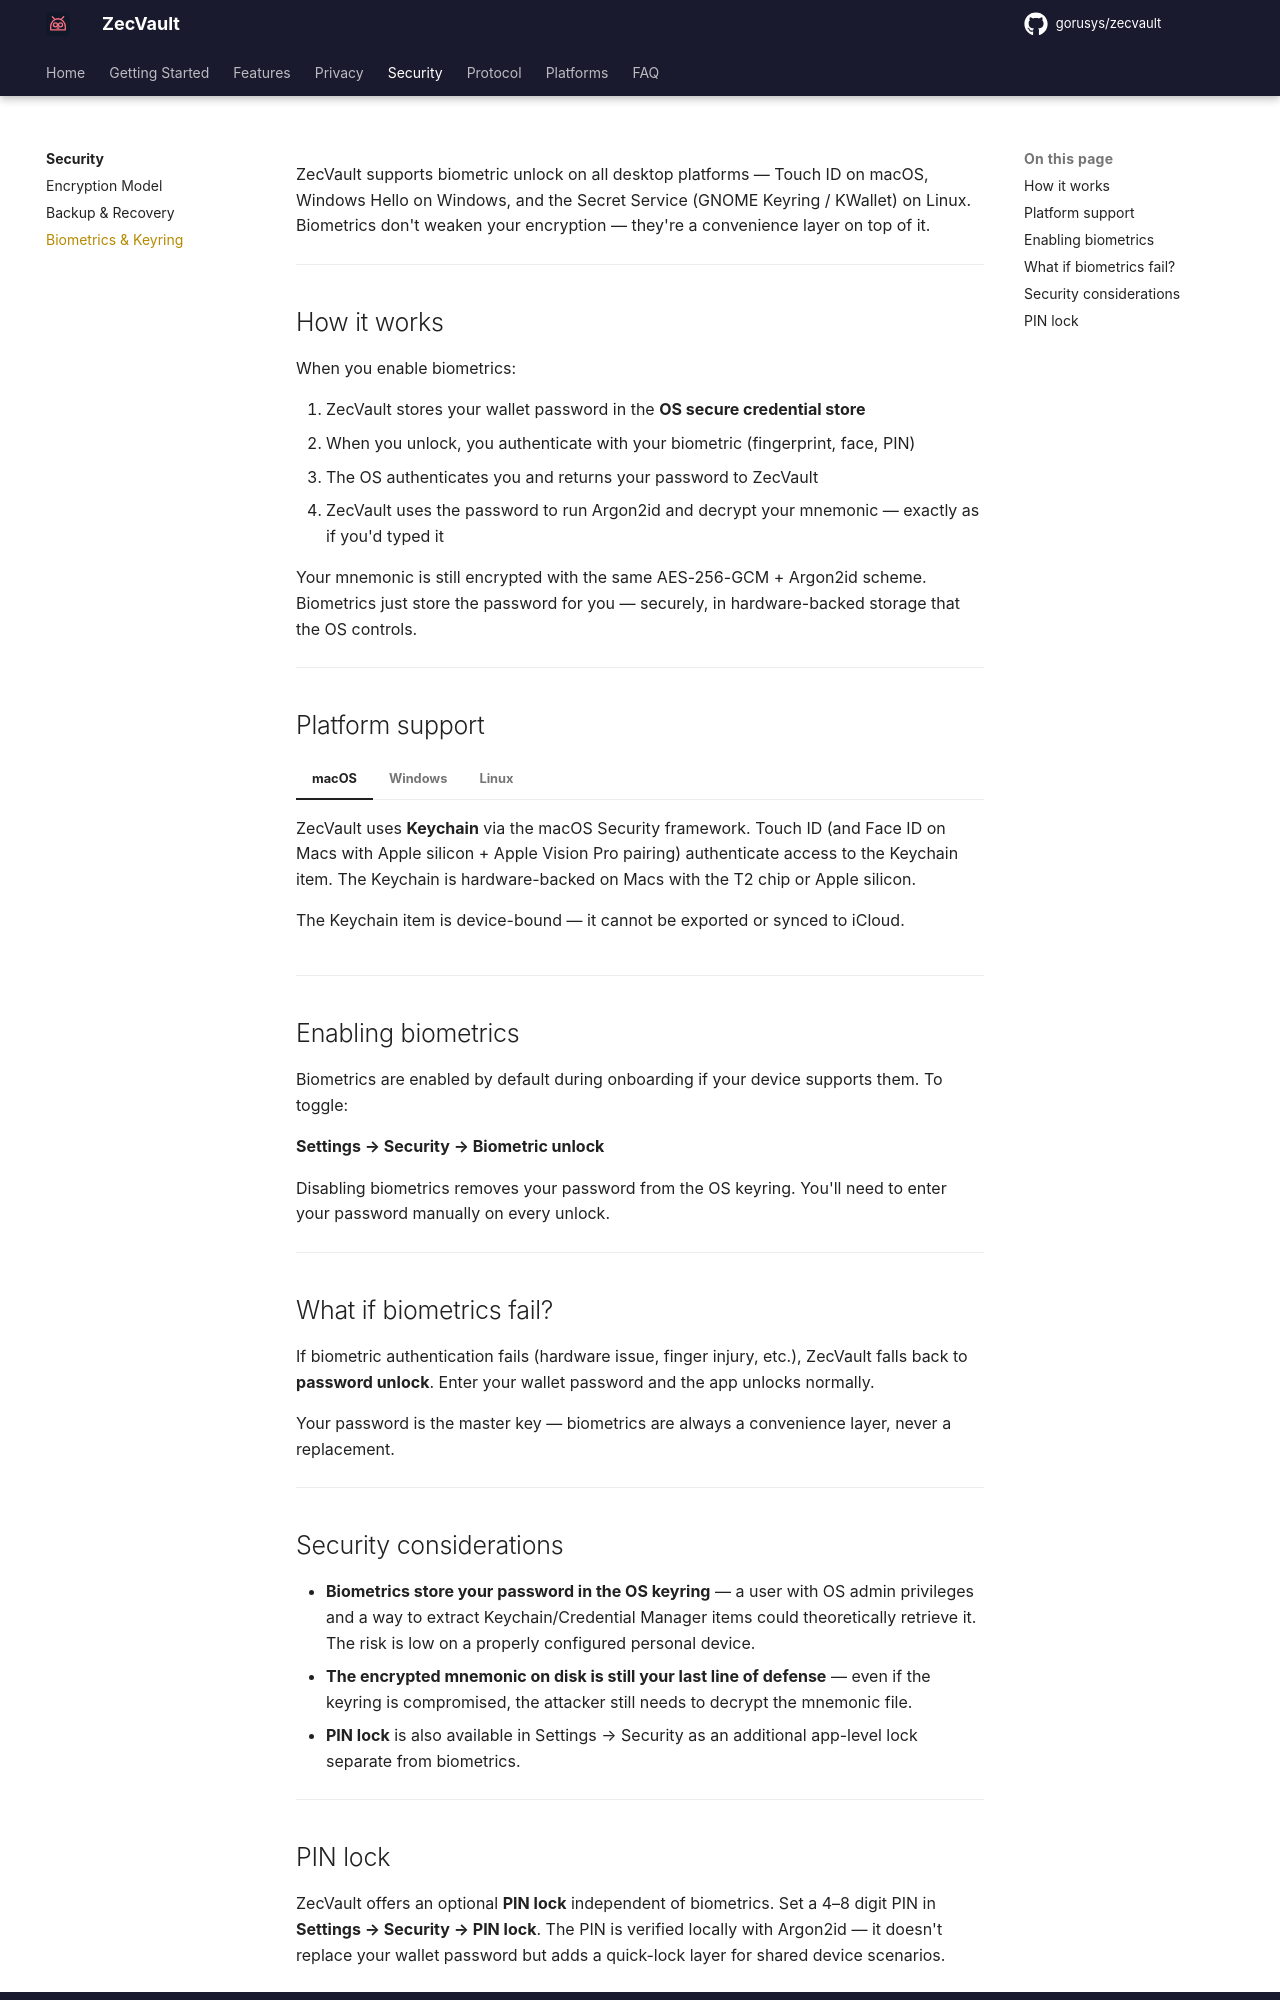

repository: gorusys/zecvault-docs · page: security/biometrics/index.html · generator: mkdocs

# Biometrics & OS Keyring

ZecVault supports biometric unlock on all desktop platforms — Touch ID on macOS, Windows Hello on Windows, and the Secret Service (GNOME Keyring / KWallet) on Linux. Biometrics don't weaken your encryption — they're a convenience layer on top of it.

---

## How it works

When you enable biometrics:

1. ZecVault stores your wallet password in the **OS secure credential store**
2. When you unlock, you authenticate with your biometric (fingerprint, face, PIN)
3. The OS authenticates you and returns your password to ZecVault
4. ZecVault uses the password to run Argon2id and decrypt your mnemonic — exactly as if you'd typed it

Your mnemonic is still encrypted with the same AES-256-GCM + Argon2id scheme. Biometrics just store the password for you — securely, in hardware-backed storage that the OS controls.

---

## Platform support

=== "macOS"

    ZecVault uses **Keychain** via the macOS Security framework. Touch ID (and Face ID on Macs with Apple silicon + Apple Vision Pro pairing) authenticate access to the Keychain item. The Keychain is hardware-backed on Macs with the T2 chip or Apple silicon.

    The Keychain item is device-bound — it cannot be exported or synced to iCloud.

=== "Windows"

    ZecVault uses **Windows Credential Manager**. Windows Hello (fingerprint, facial recognition, PIN) authenticates access. On devices with a TPM, credentials are hardware-backed.

    Windows Hello PIN is not the same as your wallet password — it's a second factor that the OS uses to unlock the Credential Manager, which then provides your password to the app.

=== "Linux"

    ZecVault integrates with **Secret Service API** — the standard interface implemented by GNOME Keyring and KWallet. If your desktop environment has one of these running (most do by default), ZecVault will store your password there.

    Biometric authentication on Linux depends on your desktop environment and hardware. If no biometric is configured, the Secret Service still provides a session-locked credential store.

---

## Enabling biometrics

Biometrics are enabled by default during onboarding if your device supports them. To toggle:

**Settings → Security → Biometric unlock**

Disabling biometrics removes your password from the OS keyring. You'll need to enter your password manually on every unlock.

---

## What if biometrics fail?

If biometric authentication fails (hardware issue, finger injury, etc.), ZecVault falls back to **password unlock**. Enter your wallet password and the app unlocks normally.

Your password is the master key — biometrics are always a convenience layer, never a replacement.

---

## Security considerations

- **Biometrics store your password in the OS keyring** — a user with OS admin privileges and a way to extract Keychain/Credential Manager items could theoretically retrieve it. The risk is low on a properly configured personal device.
- **The encrypted mnemonic on disk is still your last line of defense** — even if the keyring is compromised, the attacker still needs to decrypt the mnemonic file.
- **PIN lock** is also available in Settings → Security as an additional app-level lock separate from biometrics.

---
